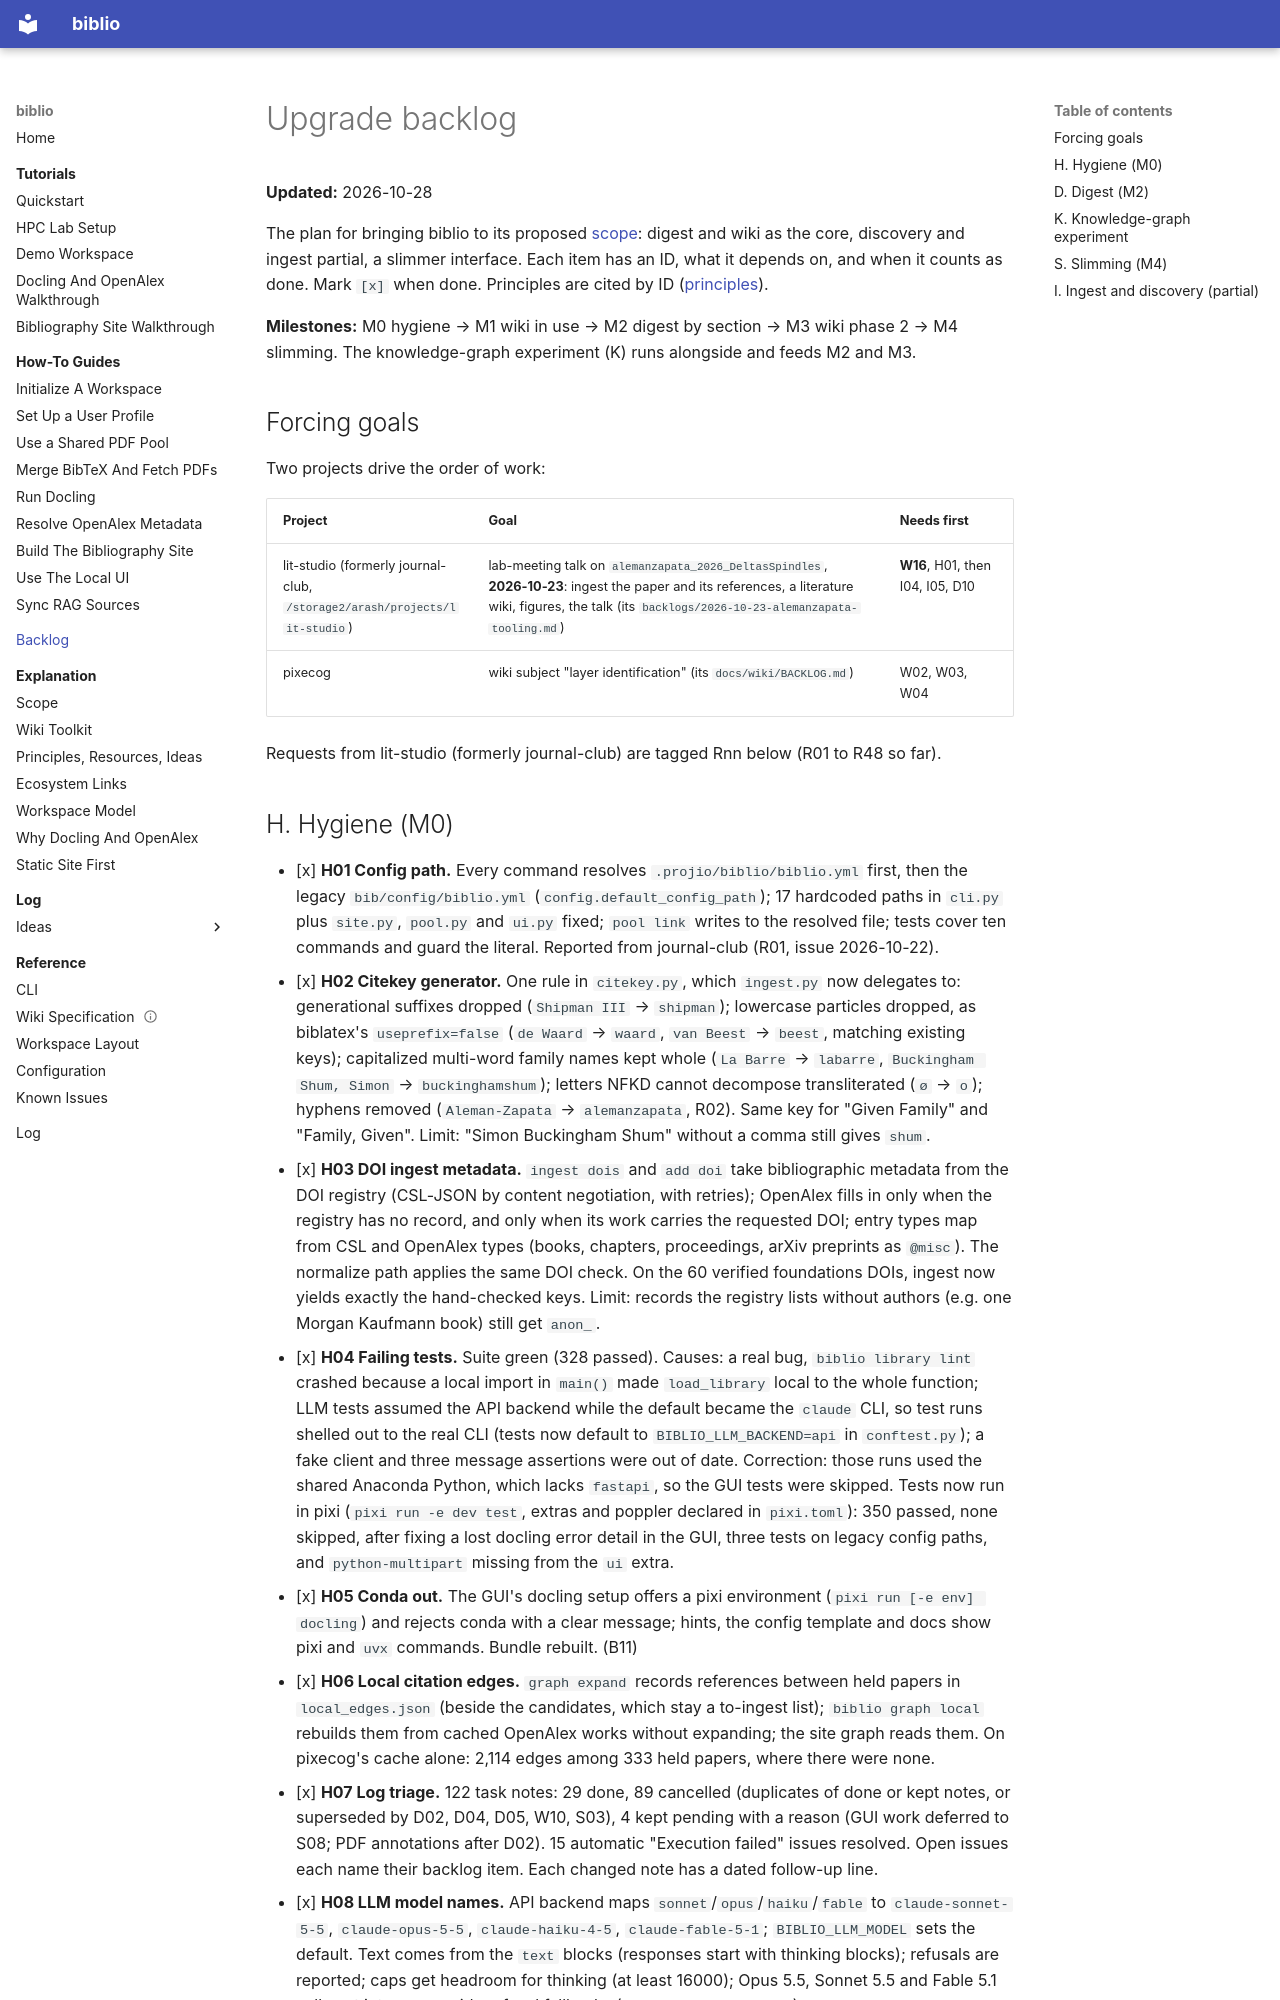

repository: arashshahidi1997/biblio · page: backlog/index.html · generator: mkdocs

# Upgrade backlog

**Updated:** 2026-10-28

The plan for bringing biblio to its proposed [scope](explanation/scope.md):
digest and wiki as the core, discovery and ingest partial, a slimmer
interface. Each item has an ID, what it depends on, and when it counts as
done. Mark `[x]` when done. Principles are cited by ID
([principles](explanation/principles.md)).

**Milestones:** M0 hygiene → M1 wiki in use → M2 digest by section → M3 wiki
phase 2 → M4 slimming. The knowledge-graph experiment (K) runs alongside and
feeds M2 and M3.

## Forcing goals

Two projects drive the order of work:

| Project | Goal | Needs first |
|---------|------|-------------|
| lit-studio (formerly journal-club, `/storage2/arash/projects/lit-studio`) | lab-meeting talk on `alemanzapata_2026_DeltasSpindles`, **2026-10-23**: ingest the paper and its references, a literature wiki, figures, the talk (its `backlogs/2026-10-23-alemanzapata-tooling.md`) | **W16**, H01, then I04, I05, D10 |
| pixecog | wiki subject "layer identification" (its `docs/wiki/BACKLOG.md`) | W02, W03, W04 |

Requests from lit-studio (formerly journal-club) are tagged Rnn below (R01 to R48 so far).
